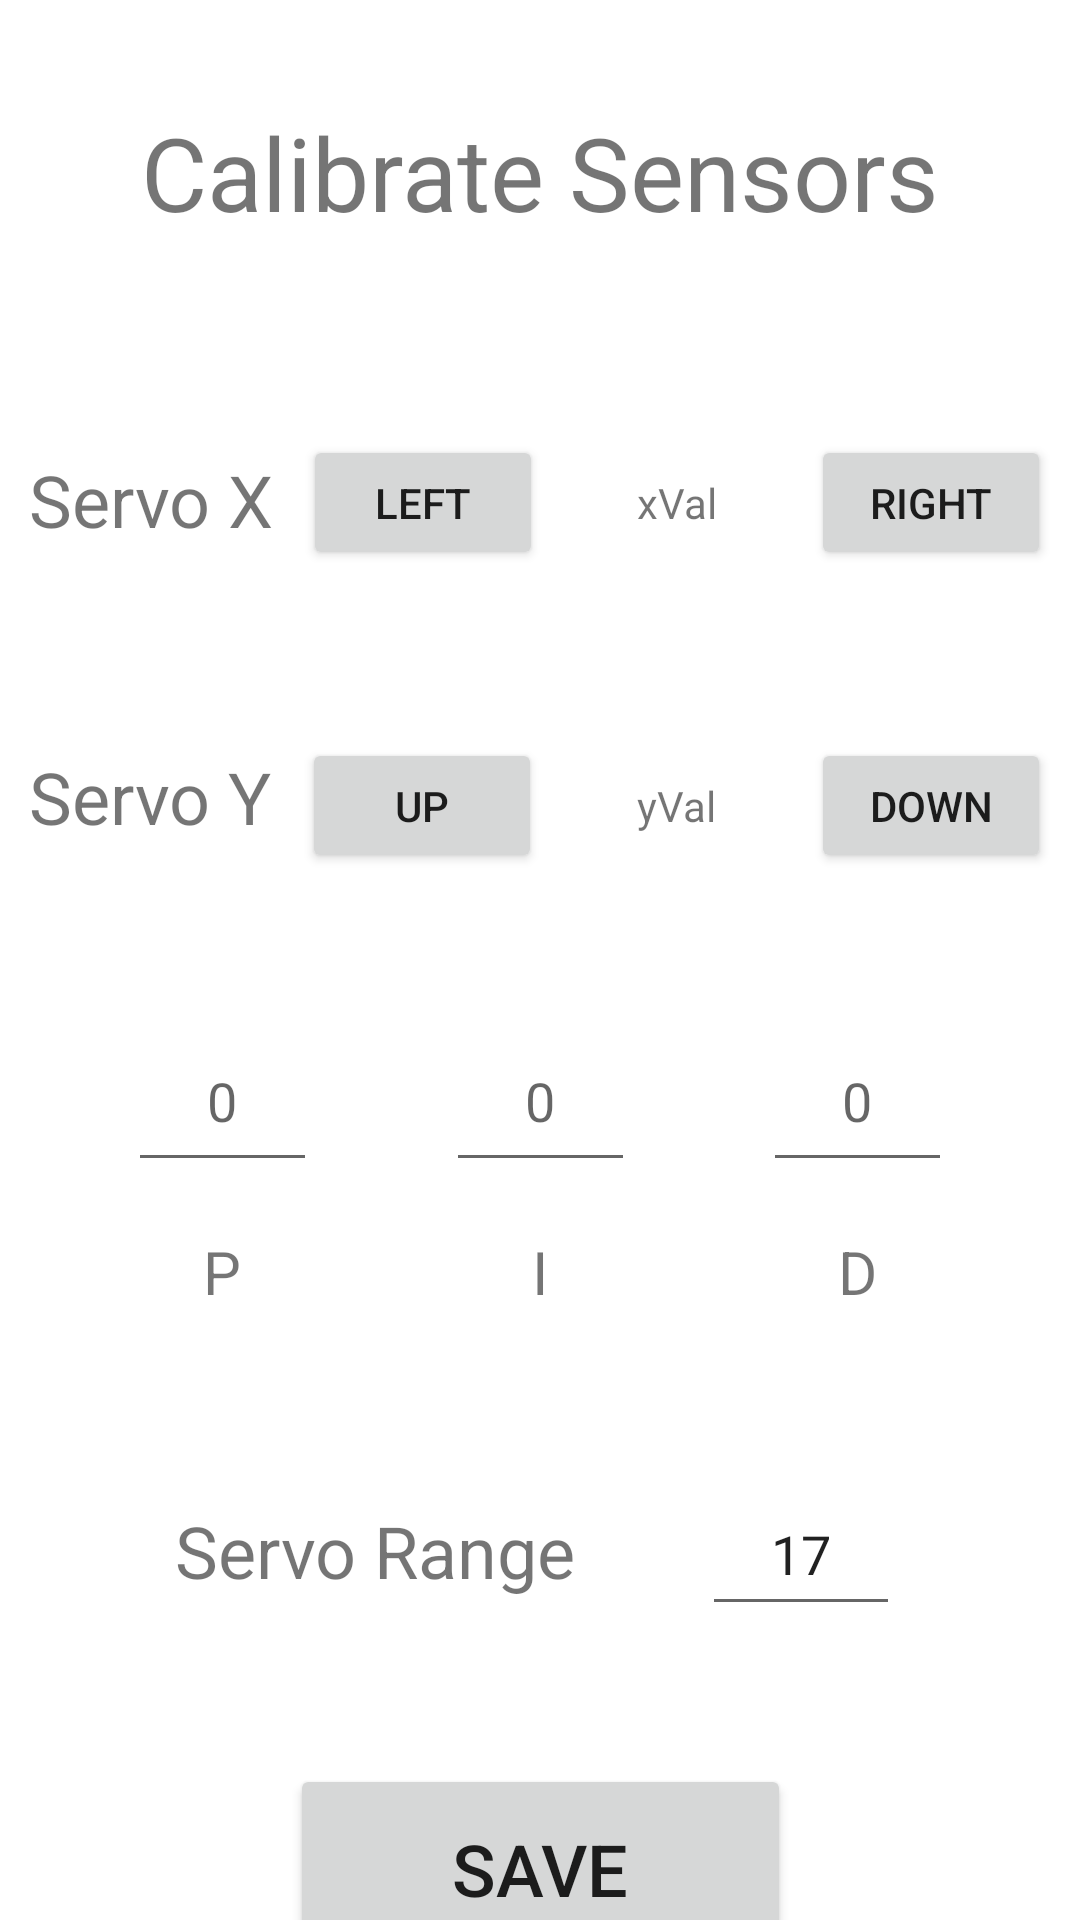

Android layout source for this screen:
<!-- AndroidManifest.xml: application theme Theme.TVC_Drone_Java -->
<!-- res/layout/calibration.xml -->
<?xml version="1.0" encoding="utf-8"?>
<androidx.constraintlayout.widget.ConstraintLayout xmlns:android="http://schemas.android.com/apk/res/android"
    xmlns:app="http://schemas.android.com/apk/res-auto"
    xmlns:tools="http://schemas.android.com/tools"
    android:layout_width="match_parent"
    android:layout_height="match_parent">

    <Button
        android:id="@+id/upY"
        android:layout_width="80dp"
        android:layout_height="45dp"
        android:layout_marginTop="56dp"
        android:text="Up"
        app:layout_constraintEnd_toStartOf="@+id/yVal"
        app:layout_constraintHorizontal_bias="0.5"
        app:layout_constraintStart_toEndOf="@+id/servoY"
        app:layout_constraintTop_toBottomOf="@+id/leftX" />

    <TextView
        android:id="@+id/servoY"
        android:layout_width="wrap_content"
        android:layout_height="43dp"
        android:layout_marginTop="56dp"
        android:gravity="center"
        android:text="Servo Y"
        android:textSize="24sp"
        app:layout_constraintEnd_toStartOf="@+id/upY"
        app:layout_constraintHorizontal_bias="0.5"
        app:layout_constraintStart_toStartOf="parent"
        app:layout_constraintTop_toBottomOf="@+id/servoX" />

    <TextView
        android:id="@+id/servoRange"
        android:layout_width="138dp"
        android:layout_height="50dp"
        android:layout_marginStart="56dp"
        android:layout_marginLeft="56dp"
        android:layout_marginTop="52dp"
        android:gravity="center"
        android:text="Servo Range"
        android:textSize="24sp"
        app:layout_constraintStart_toStartOf="parent"
        app:layout_constraintTop_toBottomOf="@+id/pVal" />

    <Button
        android:id="@+id/downY"
        android:layout_width="80dp"
        android:layout_height="45dp"
        android:layout_marginTop="56dp"
        android:text="Down"
        app:layout_constraintEnd_toEndOf="parent"
        app:layout_constraintHorizontal_bias="0.5"
        app:layout_constraintStart_toEndOf="@+id/yVal"
        app:layout_constraintTop_toBottomOf="@+id/rightX" />

    <Button
        android:id="@+id/rightX"
        android:layout_width="80dp"
        android:layout_height="45dp"
        android:layout_marginTop="56dp"
        android:text="Right"
        app:layout_constraintEnd_toEndOf="parent"
        app:layout_constraintHorizontal_bias="0.5"
        app:layout_constraintStart_toEndOf="@+id/xVal"
        app:layout_constraintTop_toBottomOf="@+id/textView3" />

    <TextView
        android:id="@+id/servoX"
        android:layout_width="wrap_content"
        android:layout_height="43dp"
        android:layout_marginTop="56dp"
        android:gravity="center"
        android:text="Servo X"
        android:textSize="24sp"
        app:layout_constraintEnd_toStartOf="@+id/leftX"
        app:layout_constraintHorizontal_bias="0.5"
        app:layout_constraintStart_toStartOf="parent"
        app:layout_constraintTop_toBottomOf="@+id/textView3" />

    <Button
        android:id="@+id/leftX"
        android:layout_width="80dp"
        android:layout_height="45dp"
        android:layout_marginTop="56dp"
        android:text="Left"
        app:layout_constraintEnd_toStartOf="@+id/xVal"
        app:layout_constraintHorizontal_bias="0.5"
        app:layout_constraintStart_toEndOf="@+id/servoX"
        app:layout_constraintTop_toBottomOf="@+id/textView3" />

    <Button
        android:id="@+id/save"
        android:layout_width="167dp"
        android:layout_height="70dp"
        android:layout_marginTop="148dp"
        android:text="Save"
        android:textSize="24sp"
        app:layout_constraintEnd_toEndOf="parent"
        app:layout_constraintStart_toStartOf="parent"
        app:layout_constraintTop_toBottomOf="@+id/iVal" />

    <TextView
        android:id="@+id/textView3"
        android:layout_width="347dp"
        android:layout_height="63dp"
        android:layout_marginTop="26dp"
        android:gravity="center"
        android:text="Calibrate Sensors"
        android:textSize="34sp"
        app:layout_constraintEnd_toEndOf="parent"
        app:layout_constraintHorizontal_bias="0.5"
        app:layout_constraintStart_toStartOf="parent"
        app:layout_constraintTop_toTopOf="parent" />

    <TextView
        android:id="@+id/xVal"
        android:layout_width="70dp"
        android:layout_height="45dp"
        android:layout_marginTop="56dp"
        android:gravity="center"
        android:text="xVal"
        app:layout_constraintEnd_toStartOf="@+id/rightX"
        app:layout_constraintHorizontal_bias="0.5"
        app:layout_constraintStart_toEndOf="@+id/leftX"
        app:layout_constraintTop_toBottomOf="@+id/textView3" />

    <TextView
        android:id="@+id/yVal"
        android:layout_width="70dp"
        android:layout_height="45dp"
        android:layout_marginTop="56dp"
        android:gravity="center"
        android:text="yVal"
        app:layout_constraintEnd_toStartOf="@+id/downY"
        app:layout_constraintHorizontal_bias="0.5"
        app:layout_constraintStart_toEndOf="@+id/upY"
        app:layout_constraintTop_toBottomOf="@+id/xVal" />

    <EditText
        android:id="@+id/pInput"
        android:layout_width="63dp"
        android:layout_height="57dp"
        android:layout_marginTop="46dp"
        android:ems="10"
        android:gravity="center"
        android:hint="0"
        android:inputType="number"
        app:layout_constraintEnd_toStartOf="@+id/iInput"
        app:layout_constraintHorizontal_bias="0.5"
        app:layout_constraintStart_toStartOf="parent"
        app:layout_constraintTop_toBottomOf="@+id/upY" />

    <EditText
        android:id="@+id/iInput"
        android:layout_width="63dp"
        android:layout_height="57dp"
        android:layout_marginTop="46dp"
        android:ems="10"
        android:gravity="center"
        android:hint="0"
        android:inputType="number"
        app:layout_constraintEnd_toStartOf="@+id/dInput"
        app:layout_constraintHorizontal_bias="0.5"
        app:layout_constraintStart_toEndOf="@+id/pInput"
        app:layout_constraintTop_toBottomOf="@+id/upY" />

    <EditText
        android:id="@+id/servoRangeVal"
        android:layout_width="66dp"
        android:layout_height="51dp"
        android:layout_marginStart="40dp"
        android:layout_marginLeft="40dp"
        android:layout_marginTop="51dp"
        android:ems="10"
        android:gravity="center"
        android:hint="0"
        android:inputType="number"
        android:text="17"
        app:layout_constraintStart_toEndOf="@+id/servoRange"
        app:layout_constraintTop_toBottomOf="@+id/iVal" />

    <EditText
        android:id="@+id/dInput"
        android:layout_width="63dp"
        android:layout_height="57dp"
        android:layout_marginTop="46dp"
        android:ems="10"
        android:gravity="center"
        android:hint="0"
        android:inputType="number"
        app:layout_constraintEnd_toEndOf="parent"
        app:layout_constraintHorizontal_bias="0.5"
        app:layout_constraintStart_toEndOf="@+id/iInput"
        app:layout_constraintTop_toBottomOf="@+id/upY" />

    <TextView
        android:id="@+id/pVal"
        android:layout_width="63dp"
        android:layout_height="32dp"
        android:layout_marginTop="14dp"
        android:gravity="center"
        android:text="P"
        android:textSize="20sp"
        app:layout_constraintEnd_toStartOf="@+id/iVal"
        app:layout_constraintHorizontal_bias="0.5"
        app:layout_constraintStart_toStartOf="parent"
        app:layout_constraintTop_toBottomOf="@+id/pInput" />

    <TextView
        android:id="@+id/iVal"
        android:layout_width="63dp"
        android:layout_height="32dp"
        android:layout_marginTop="14dp"
        android:gravity="center"
        android:text="I"
        android:textSize="20sp"
        app:layout_constraintEnd_toStartOf="@+id/dVal"
        app:layout_constraintHorizontal_bias="0.5"
        app:layout_constraintStart_toEndOf="@+id/pVal"
        app:layout_constraintTop_toBottomOf="@+id/iInput" />

    <TextView
        android:id="@+id/dVal"
        android:layout_width="63dp"
        android:layout_height="32dp"
        android:layout_marginTop="14dp"
        android:gravity="center"
        android:text="D"
        android:textSize="20sp"
        app:layout_constraintEnd_toEndOf="parent"
        app:layout_constraintHorizontal_bias="0.5"
        app:layout_constraintStart_toEndOf="@+id/iVal"
        app:layout_constraintTop_toBottomOf="@+id/dInput" />

</androidx.constraintlayout.widget.ConstraintLayout>
<!-- resources referenced by this layout -->
<resources>
  <style name="Theme.TVC_Drone_Java" parent="Theme.MaterialComponents.DayNight.NoActionBar">
          
          <item name="colorPrimary">@color/purple_500</item>
          <item name="colorPrimaryVariant">@color/purple_700</item>
          <item name="colorOnPrimary">@color/white</item>
          
          <item name="colorSecondary">@color/teal_200</item>
          <item name="colorSecondaryVariant">@color/teal_700</item>
          <item name="colorOnSecondary">@color/black</item>
          
          <item name="android:statusBarColor" tools:targetApi="l">?attr/colorPrimaryVariant</item>
          
      </style>
  <!-- not gathered from this repository: default colours our renderer supplied (Android Studio template values) -->
  <color name="purple_500">#FF6200EE</color>
  <color name="purple_700">#FF3700B3</color>
  <color name="teal_200">#FF03DAC5</color>
  <color name="teal_700">#FF018786</color>
  <color name="black">#FF000000</color>
  <color name="white">#FFFFFFFF</color>
</resources>
